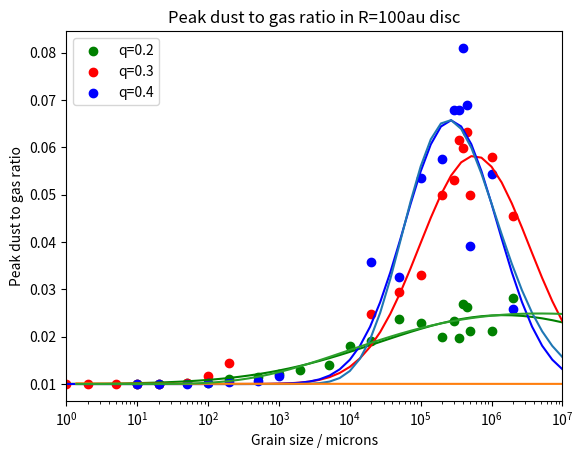

Here is the Python script that generated this plot:
import numpy as np
import matplotlib.pyplot as plt
from scipy.optimize import curve_fit
from scipy.special import erf


def fitGaussian(x, N, mu, sig):
	return (N/np.sqrt(2*np.pi*sig*sig))*np.exp(-1*(x-mu)**2/(2*sig*sig)) + 0.01

def fitGaussianSkew(x, N, mu, sig):
	pdf = (N/np.sqrt(2*np.pi*sig*sig))*np.exp(-1*(x-mu)**2/(2*sig*sig))
	cdf = 0.5*(1+erf((x-mu)/(sig*np.sqrt(2))))
	return 2*pdf*cdf + 0.01


def fitLogNorm(x, N, mu, sig):
	return (N/(x*sig*np.sqrt(2*np.pi)))*np.exp(-1*(np.log(x)-mu)**2/(2*sig*sig)) + 0.01

allsizes = np.logspace(0, 7)
q02 = np.array([0.01, 0.0101, 0.0102, 0.0103, 0.011, 0.0115, 0.0122, 0.0129, 0.0141,
	            0.0181, 0.0191, 0.0237, 0.023, 0.02, 0.0233, 0.0198, 0.027, 0.0263,
	            0.0211, 0.0211, 0.0282])
q02sizes = np.array([10, 20, 50, 100, 200, 500, 1000, 2000, 5000, 10000, 20000, 50000, 100000,
	                 200000, 300000, 350000, 400000, 450000, 500000, 1000000, 2000000])

q03 = np.array([0.01, 0.01, 0.01, 0.01, 0.0101, 0.0103, 0.0116, 0.0144, 0.0249, 
	            0.0294, 0.0331, 0.05, 0.0532, 0.0616, 0.0599, 0.0632, 0.0499, 0.0579, 0.0456])
q03sizes = np.array([1, 2, 5, 10, 20, 50, 100, 200, 20000, 50000, 100000, 200000, 
	                 300000, 350000, 400000, 450000, 500000, 1000000, 2000000])

q04 = np.array([0.01, 0.0101, 0.0101, 0.0103, 0.0105, 0.0107, 0.0118, 0.0358, 0.0327, 0.0535, 0.0575,
                0.068, 0.0678, 0.081, 0.0689, 0.0392, 0.0544, 0.0259])
q04sizes = np.array([10, 20, 50, 100, 200, 500, 1000, 20000, 50000, 100000, 200000, 
                     300000, 350000, 400000, 450000, 500000, 1000000, 2000000])

guesses = [np.max(q02), np.log(q02sizes[q02==np.max(q02)][0]), np.log(2e6/2e4)]
popt, pcov = curve_fit(fitGaussian, np.log(q02sizes), q02, p0=guesses)
plt.plot(allsizes, fitGaussian(np.log(allsizes),popt[0],popt[1],popt[2]), c='g')
plt.scatter(q02sizes, q02, c='g', label='q=0.2', edgecolors='face')
plt.xscale('log')

guesses = [np.max(q03), np.log(q03sizes[q03==np.max(q03)][0]), np.log(2e6/2e4)]
popt, pcov = curve_fit(fitGaussian, np.log(q03sizes), q03, p0=guesses)
plt.plot(allsizes, fitGaussian(np.log(allsizes),popt[0],popt[1],popt[2]), c='r')
plt.scatter(q03sizes, q03, c='r', label='q=0.3', edgecolors='face')
plt.xscale('log')

guesses = [np.max(q04), np.log(q04sizes[q04==np.max(q04)][0]), np.log(2e6/2e4)]
popt, pcov = curve_fit(fitGaussian, np.log(q04sizes), q04, p0=guesses)
plt.plot(allsizes, fitGaussian(np.log(allsizes),popt[0],popt[1],popt[2]), c='b')
plt.scatter(q04sizes, q04, c='b', label='q=0.4', edgecolors='face')
plt.xscale('log')

plt.ylabel('Peak dust to gas ratio')
plt.xlabel('Grain size / microns')
plt.title('Peak dust to gas ratio in R=100au disc')
plt.xlim([1,1e7])
plt.legend(loc=2)
#plt.show()

guesses = [np.max(q04), np.log(q04sizes[q04==np.max(q04)][0]), np.log(2e6/2e4)]
popt, pcov = curve_fit(fitLogNorm, np.log(q04sizes), q04, p0=guesses)
plt.plot(allsizes, fitLogNorm(np.log(allsizes),popt[0],popt[1],popt[2]))
plt.xscale('log')

guesses = [np.max(q03), np.log(q03sizes[q03==np.max(q03)][0]), np.log(2e6/2e4)]
popt, pcov = curve_fit(fitLogNorm, np.log(q03sizes), q03, p0=guesses)
plt.plot(allsizes, fitLogNorm(np.log(allsizes),popt[0],popt[1],popt[2]))
plt.xscale('log')

guesses = [np.max(q02), np.log(q02sizes[q02==np.max(q02)][0]), np.log(2e6/2e4)]
popt, pcov = curve_fit(fitLogNorm, np.log(q02sizes), q02, p0=guesses)
plt.plot(allsizes, fitLogNorm(np.log(allsizes),popt[0],popt[1],popt[2]))
plt.xscale('log')
plt.show()

